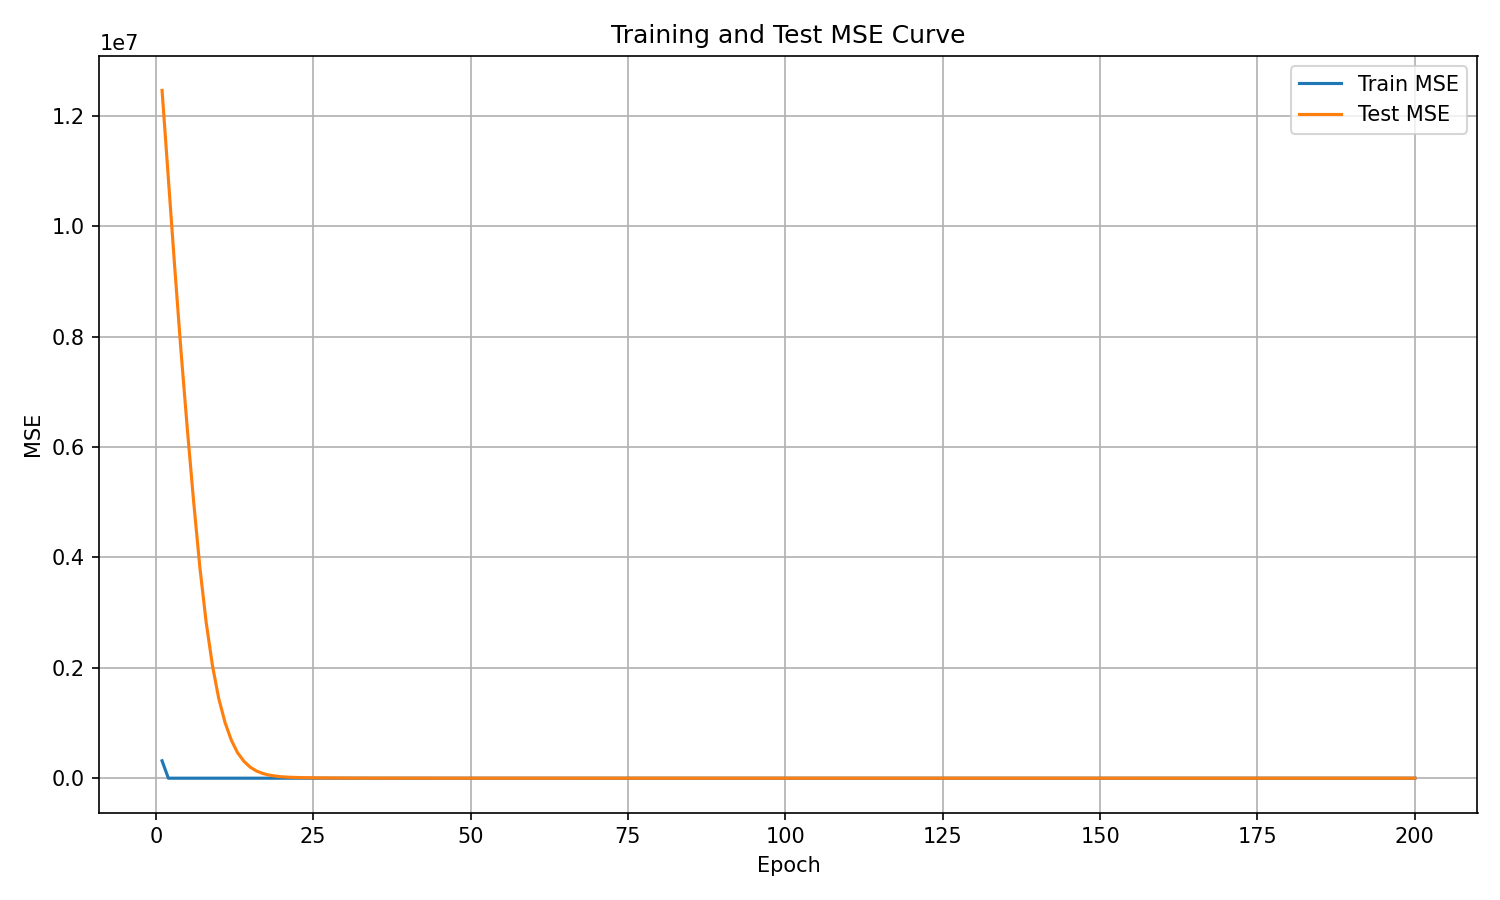

Values plotted in this chart, from the file beside it:
epoch, train_mse, test_mse
1, 314511, 12458386
2, 0.0, 10876794
3, 0.0, 9271396
4, 0.0, 7748106
5, 0.0, 6344962
6, 0.0, 5031292
7, 0.0, 3825092
8, 0.0, 2829342
9, 0.0, 2043733
10, 0.0, 1445229
11, 0.0, 1010667
12, 0.0, 689346
13, 0.0, 460322
14, 0.0, 305958
15, 0.0, 200013
16, 0.0, 130155
17, 0.0, 85043
18, 0.0, 56371
19, 0.0, 38333
20, 0.0, 25556
21, 0.0, 18207
22, 0.0, 13573
23, 0.0, 10404
24, 0.0, 8237
25, 0.0, 6659
26, 0.0, 5455
27, 0.0, 4434
28, 0.0, 3603
29, 0.0, 2814
30, 0.0, 2382
31, 0.0, 2046
32, 0.0, 1773
33, 0.0, 1558
34, 0.0, 1377
35, 0.0, 1223
36, 0.0, 1086
37, 0.0, 967.7
38, 0.0, 861.7
39, 0.0, 769.1
40, 0.0, 687.6
41, 0.0, 616
42, 0.0, 551
43, 0.0, 507.9
44, 0.0, 495.4
45, 0.0, 492.4
46, 0.0, 483
47, 0.0, 463.2
48, 0.0, 436.3
49, 0.0, 405.5
50, 1.086, 374.5
51, 0.0, 341.3
52, 0.0, 309
53, 0.0, 278.5
54, 0.0, 248.8
55, 0.0, 221.8
56, 0.0, 196
57, 0.0, 174.4
58, 0.0, 158.4
59, 0.0, 143.1
60, 0.0, 129.2
... 140 more rows
